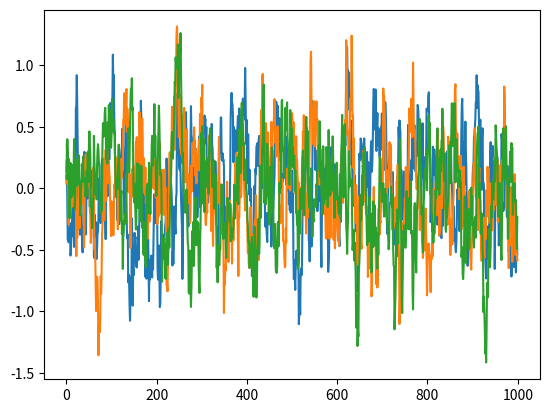

The script that saved this image:
# --------------------------------------
# Ornstein-Uhlenbeck Noise
# Author: Flood Sung
# Date: 2016.5.4
# Reference: https://github.com/rllab/rllab/blob/master/rllab/exploration_strategies/ou_strategy.py
# --------------------------------------

import numpy as np

class OUNoise:
    """docstring for OUNoise"""
    def __init__(self,action_dimension,mu=0, theta=0.15, sigma=0.2):
        self.action_dimension = action_dimension
        self.mu = mu
        self.theta = theta
        self.sigma = sigma
        self.reset()

    def reset(self):
        self.state = np.ones(self.action_dimension) * self.mu

    def noise(self):
        x = self.state
        dx = self.theta * (self.mu - x) + self.sigma * np.random.randn(len(x))
        self.state = x + dx
        return self.state

if __name__ == '__main__':
    ou = OUNoise(3)
    states = []
    for i in range(1000):
        states.append(ou.noise())
    import matplotlib.pyplot as plt

    plt.plot(states)
    plt.show()
